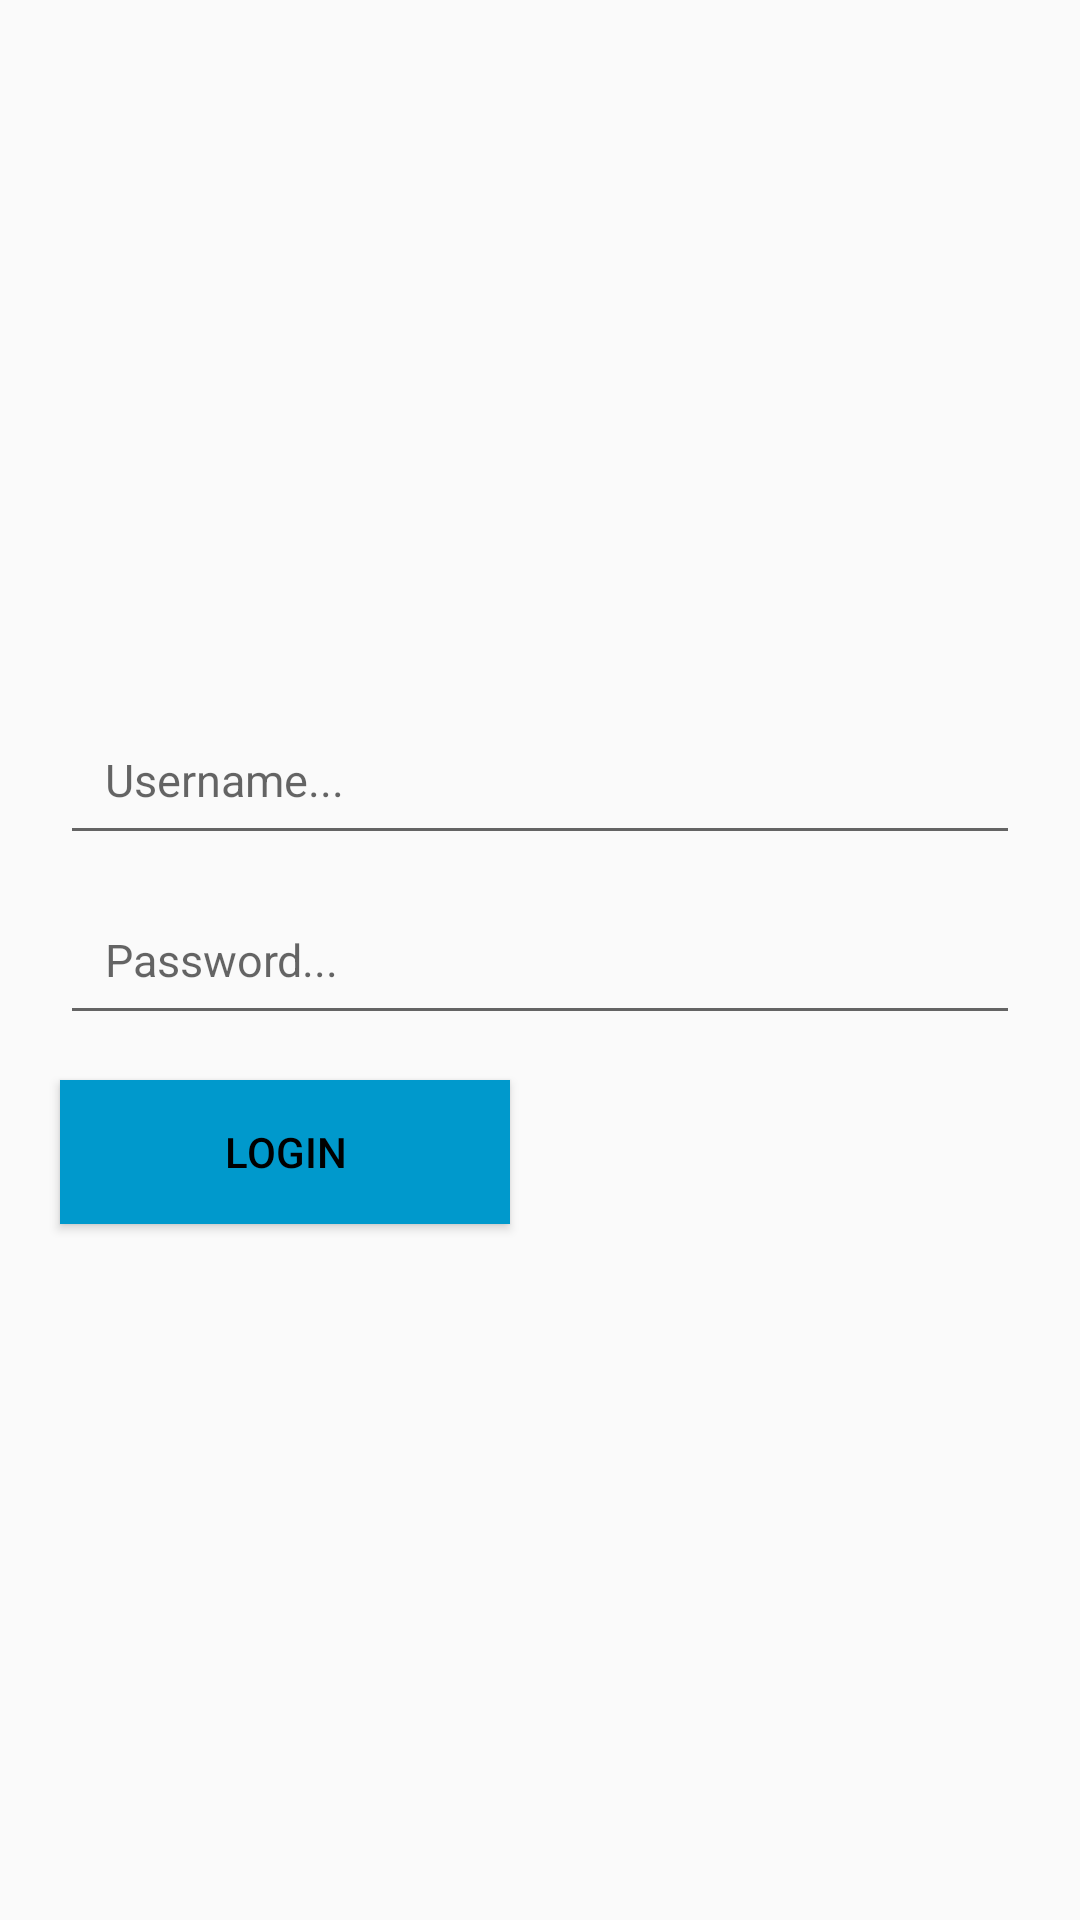

Produce the Android XML layout that renders to this screen, including the resource entries it uses.
<!-- AndroidManifest.xml: application theme Theme.Android_project_19_Ecommerce_App -->
<!-- res/layout/activity_login.xml -->
<?xml version="1.0" encoding="utf-8"?>
<RelativeLayout xmlns:android="http://schemas.android.com/apk/res/android"
    xmlns:app="http://schemas.android.com/apk/res-auto"
    xmlns:tools="http://schemas.android.com/tools"
    android:layout_width="match_parent"
    android:layout_height="match_parent"
    tools:context=".activities.LoginActivity">

    <EditText
        android:id="@+id/ed_username"
        android:layout_width="match_parent"
        android:layout_height="50dp"
        android:layout_above="@id/ed_password"
        android:layout_marginLeft="20dp"
        android:layout_marginRight="20dp"
        android:hint="@string/username"
        android:inputType="text"
        android:padding="15dp"
        android:textSize="15sp" />

    <EditText
        android:id="@+id/ed_password"
        android:layout_width="match_parent"
        android:layout_height="50dp"
        android:layout_centerInParent="true"
        android:layout_marginLeft="20dp"
        android:layout_marginTop="10dp"
        android:layout_marginRight="20dp"
        android:hint="@string/password"
        android:inputType="textPassword"
        android:padding="15dp"
        android:textSize="15sp" />

    <Button
        android:id="@+id/btn_login"
        android:layout_width="150dp"
        android:layout_height="wrap_content"
        android:layout_below="@id/ed_password"
        android:layout_marginLeft="20dp"
        android:layout_marginTop="15dp"
        android:layout_marginRight="20dp"
        android:background="@android:color/holo_blue_dark"
        android:text="@string/login"
        android:textColor="@android:color/black" />

</RelativeLayout>
<!-- resources referenced by this layout -->
<resources>
  <string name="login">Login</string>
  <string name="password">Password...</string>
  <string name="username">Username...</string>
  <style name="Theme.Android_project_19_Ecommerce_App" parent="Theme.AppCompat.Light.DarkActionBar">
          
          <item name="colorPrimary">@color/purple_500</item>
          <item name="colorPrimaryDark">@color/purple_700</item>
          <item name="colorAccent">@color/teal_200</item>
          
      </style>
  <color name="purple_500">#FF6200EE</color>
  <color name="purple_700">#FF3700B3</color>
  <color name="teal_200">#FF03DAC5</color>
</resources>
